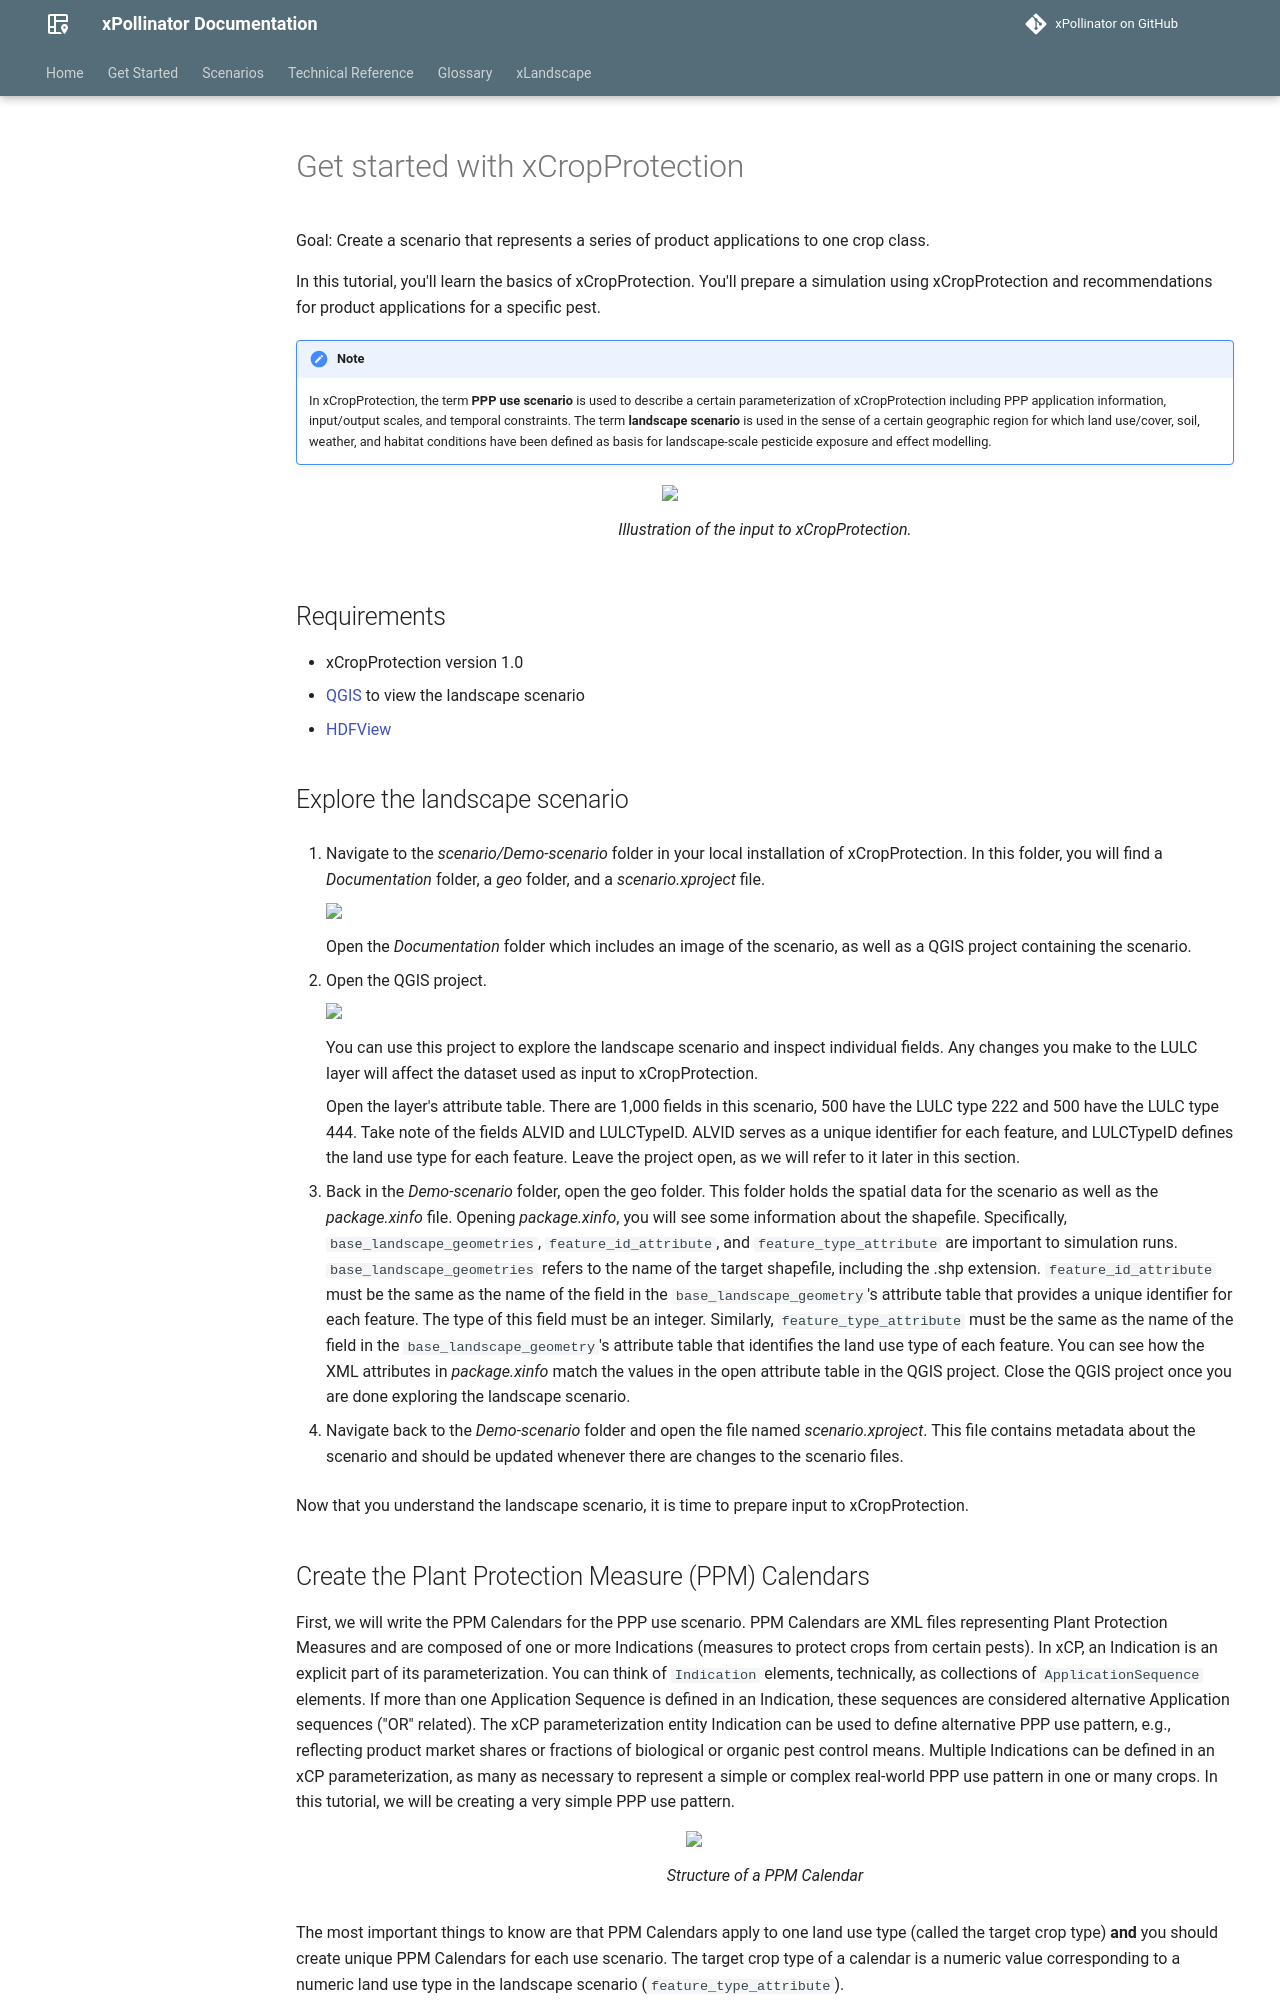

repository: xlandscape/xPollinator · page: CropProtection tutorials/training-intro.html · generator: mkdocs

# Get started with xCropProtection

Goal: Create a scenario that represents a series of product applications to one crop class.

In this tutorial, you'll learn the basics of xCropProtection. You'll prepare a simulation using xCropProtection and recommendations for product applications for a specific pest.

!!! note
    In xCropProtection, the term **PPP use scenario** is used to describe a certain parameterization of xCropProtection including PPP application information, input/output scales, and temporal constraints. The term **landscape scenario** is used in the sense of a certain geographic region for which land use/cover, soil, weather, and habitat conditions have been defined as basis for landscape-scale pesticide exposure and effect modelling.

<figure>
    <img src="../img/xCP-diagram.PNG" width="70%">
  <figcaption>Illustration of the input to xCropProtection.</figcaption>
</figure>

## Requirements

* xCropProtection version 1.0
* [QGIS](https://www.qgis.org/) to view the landscape scenario
* [HDFView](https://www.hdfgroup.org/download-hdfview/)

## Explore the landscape scenario

1. Navigate to the *scenario/Demo-scenario* folder in your local installation of xCropProtection. In this folder, you will find a *Documentation* folder, a *geo* folder, and a *scenario.xproject* file.

    <img src="../img/tutorials/scenario-folder.PNG" width="40%">

    Open the *Documentation* folder which includes an image of the scenario, as well as a QGIS project containing the scenario.

2. Open the QGIS project.

    <img src="../img/tutorials/QGIS.PNG" width="70%">

    You can use this project to explore the landscape scenario and inspect individual fields. Any changes you make to the LULC layer will affect the dataset used as input to xCropProtection.

    Open the layer's attribute table. There are 1,000 fields in this scenario, 500 have the LULC type 222 and 500 have the LULC type 444. Take note of the fields ALVID and LULCTypeID. ALVID serves as a unique identifier for each feature, and LULCTypeID defines the land use type for each feature. Leave the project open, as we will refer to it later in this section.

3. Back in the *Demo-scenario* folder, open the geo folder. This folder holds the spatial data for the scenario as well as the *package.xinfo* file. Opening *package.xinfo*, you will see some information about the shapefile. Specifically, `base_landscape_geometries`, `feature_id_attribute`, and `feature_type_attribute` are important to simulation runs. `base_landscape_geometries` refers to the name of the target shapefile, including the .shp extension. `feature_id_attribute` must be the same as the name of the field in the `base_landscape_geometry`'s attribute table that provides a unique identifier for each feature. The type of this field must be an integer. Similarly, `feature_type_attribute` must be the same as the name of the field in the `base_landscape_geometry`'s attribute table that identifies the land use type of each feature. You can see how the XML attributes in *package.xinfo* match the values in the open attribute table in the QGIS project. Close the QGIS project once you are done exploring the landscape scenario.

4. Navigate back to the *Demo-scenario* folder and open the file named *scenario.xproject*. This file contains metadata about the scenario and should be updated whenever there are changes to the scenario files.

Now that you understand the landscape scenario, it is time to prepare input to xCropProtection.
